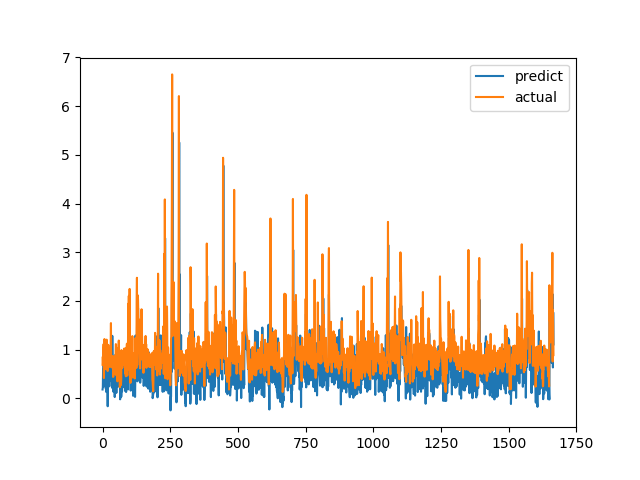

Source data for this figure (header and first rows):
predict, actual
0.1835, 0.6915
0.2224, 0.8558
0.5935, 0.7094
0.2346, 1.015
0.6657, 1.116
0.5638, 0.4183
1.193, 1.002
0.4654, 1.219
0.4062, 1.143
0.6929, 0.6528
0.2684, 0.6747
0.8403, 0.601
0.2034, 0.6695
0.701, 0.6538
0.1305, 0.7814
0.3038, 1.206
0.6676, 0.8469
0.558, 0.8286
0.4428, 0.6482
-0.1608, 0.5624
0.5471, 0.7183
0.4991, 1.1
0.5973, 0.9542
0.5385, 0.729
0.482, 0.6694
0.2482, 0.8631
0.6103, 0.6465
0.4981, 0.8223
0.9461, 0.9236
0.6111, 0.8301
0.4296, 1.067
0.4969, 1.546
0.9968, 0.6827
0.3499, 0.6386
0.7839, 0.6464
0.2196, 0.6881
1.284, 0.7274
0.6611, 0.65
0.501, 0.8694
0.5925, 0.4409
0.1376, 0.4519
0.1327, 0.7575
0.3028, 0.4952
0.1302, 0.6851
0.6871, 0.7244
0.02837, 0.8654
0.888, 0.74
0.1264, 0.8071
0.5764, 0.8204
0.7109, 1.114
0.7326, 1.109
0.1129, 0.4751
0.4577, 1.039
0.7756, 0.9458
0.3474, 0.7878
0.3606, 0.3505
0.2354, 0.9368
0.4639, 0.9868
0.3505, 0.647
0.29, 1.03
... 1,606 more rows
